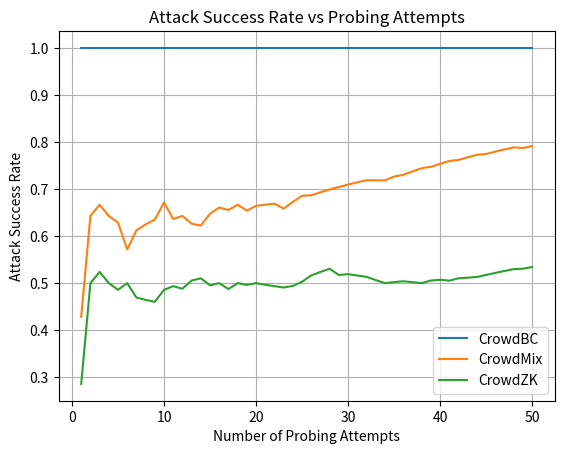

This figure's Python source:
import random
import matplotlib.pyplot as plt

# -----------------------------
# Step 1: Dataset
# -----------------------------
dataset = [1, 0, 1, 1, 0, 0, 1]  # multiple samples

attempts = 50

bc_success = []
mix_success = []
zk_success = []

# -----------------------------
# Attack Models
# -----------------------------
def attack_crowdbc(true_label):
    return true_label  # perfect leak

def attack_crowdmix(true_label, attempt):
    prob = min(0.5 + 0.01 * attempt, 0.9)
    return true_label if random.random() < prob else 1 - true_label

def attack_crowdzk(true_label):
    return random.choice([0, 1])  # no info

# -----------------------------
# Simulation
# -----------------------------
bc_correct = 0
mix_correct = 0
zk_correct = 0

for i in range(1, attempts + 1):
    for true_label in dataset:
        
        # CrowdBC
        if attack_crowdbc(true_label) == true_label:
            bc_correct += 1
        
        # CrowdMix
        if attack_crowdmix(true_label, i) == true_label:
            mix_correct += 1
        
        # CrowdZK
        if attack_crowdzk(true_label) == true_label:
            zk_correct += 1
    
    total = i * len(dataset)
    
    bc_success.append(bc_correct / total)
    mix_success.append(mix_correct / total)
    zk_success.append(zk_correct / total)

# -----------------------------
# Plot Graph
# -----------------------------
plt.figure()

plt.plot(range(1, attempts+1), bc_success, label="CrowdBC")
plt.plot(range(1, attempts+1), mix_success, label="CrowdMix")
plt.plot(range(1, attempts+1), zk_success, label="CrowdZK")

plt.xlabel("Number of Probing Attempts")
plt.ylabel("Attack Success Rate")
plt.title("Attack Success Rate vs Probing Attempts")

plt.legend()
plt.grid()

# Save figure
plt.savefig("attack_graph.png", dpi=300)

plt.show()

# -----------------------------
# Print Final Results
# -----------------------------
print("Final Attack Success Rates:")
print(f"CrowdBC: {bc_success[-1]:.2f}")
print(f"CrowdMix: {mix_success[-1]:.2f}")
print(f"CrowdZK: {zk_success[-1]:.2f}")
